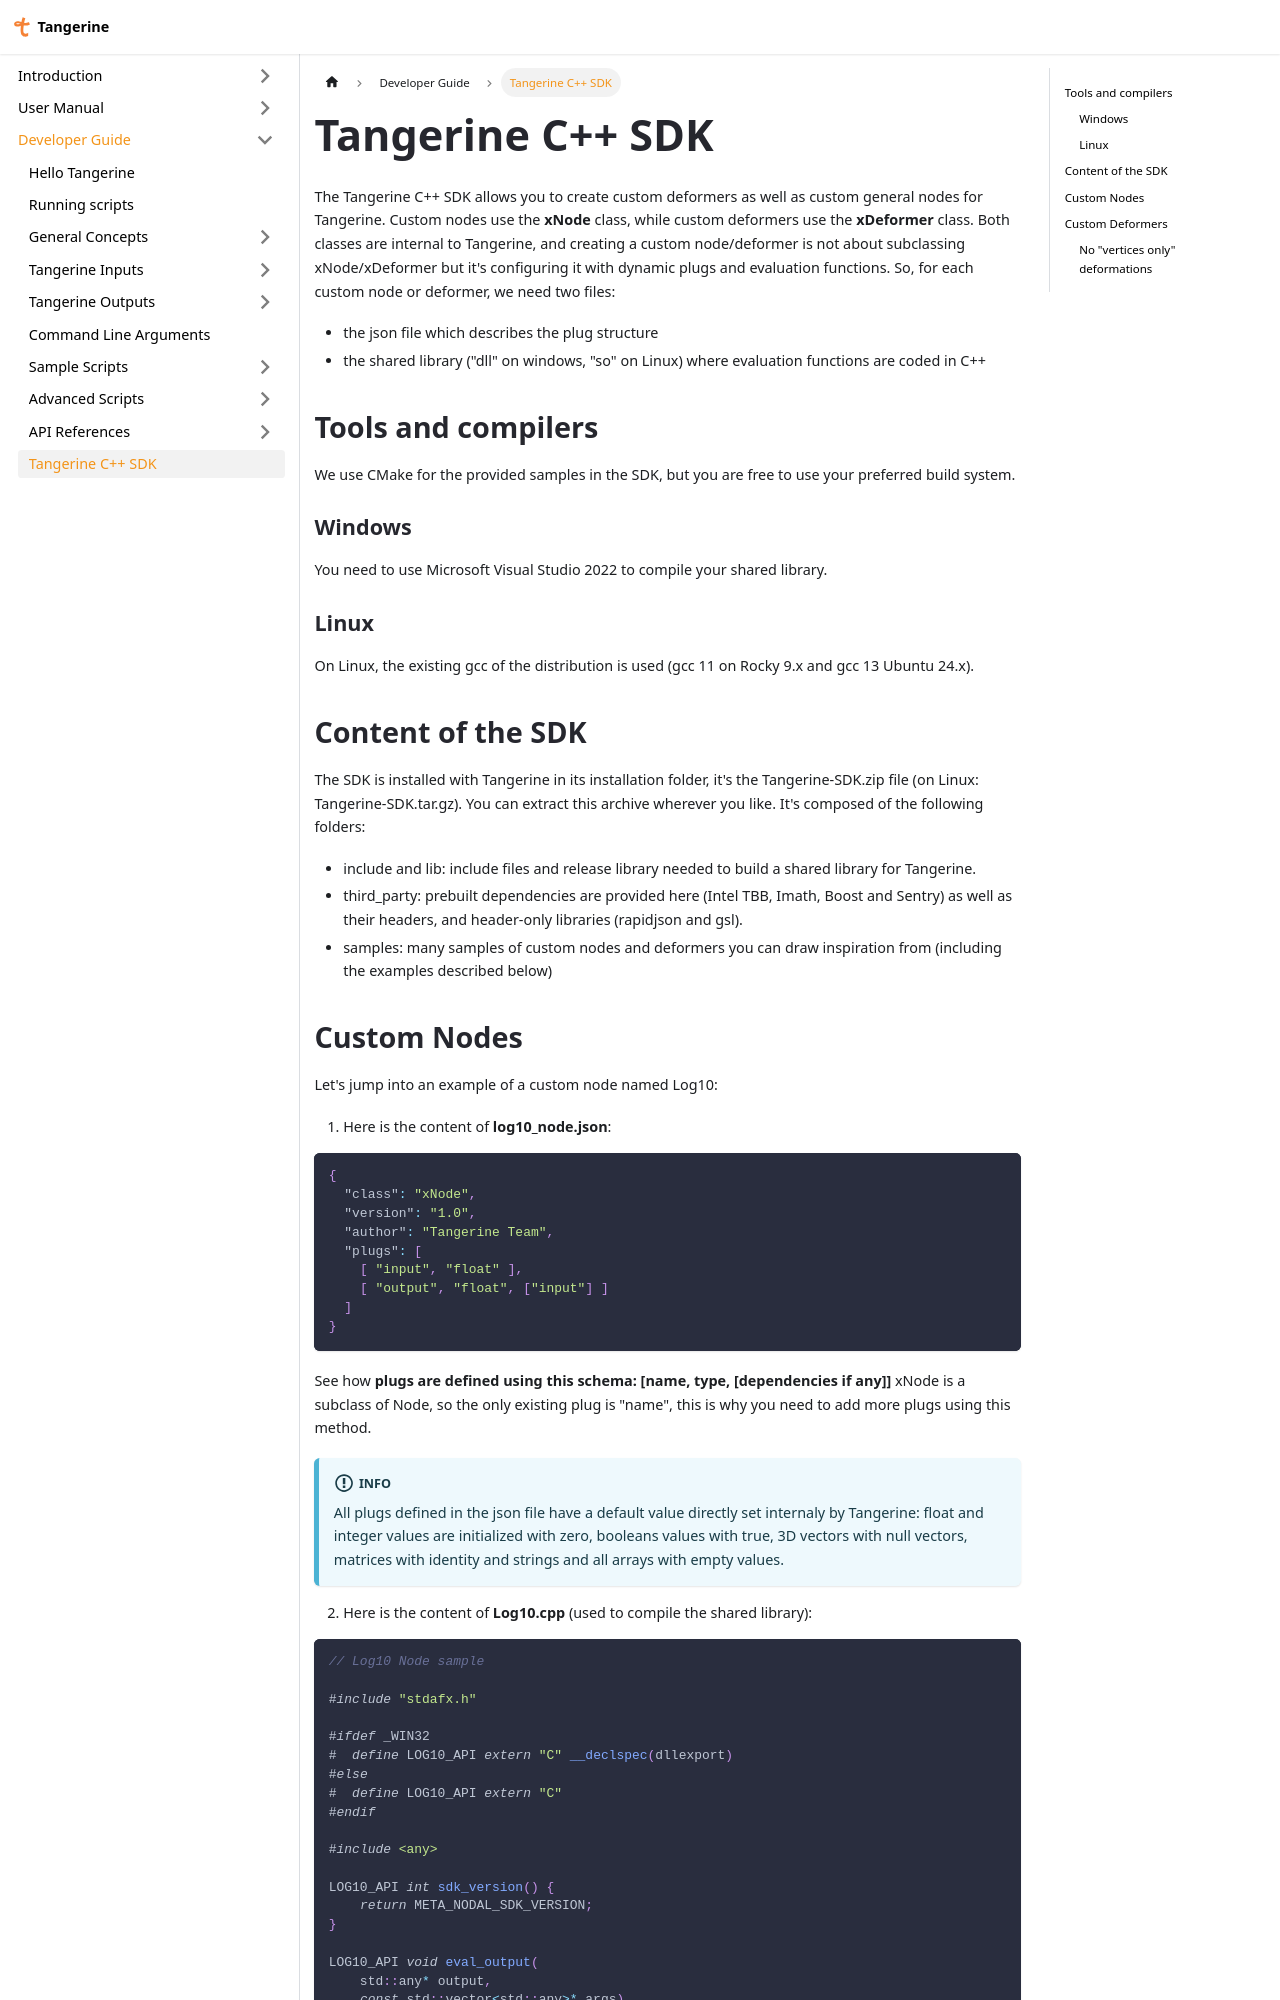

repository: Citrus-Software/tangerine-docs · page: developer/tangerine_cpp_sdk.html · generator: docusaurus

---
sidebar_position: 10
---
import Tabs from '@theme/Tabs';
import TabItem from '@theme/TabItem';

# Tangerine C++ SDK

The Tangerine C++ SDK allows you to create custom deformers as well as custom general nodes for Tangerine.
Custom nodes use the **xNode** class, while custom deformers use the **xDeformer** class. Both classes are internal to Tangerine, and creating a custom node/deformer is not about subclassing xNode/xDeformer but it's configuring it with dynamic plugs and evaluation functions. So, for each custom node or deformer, we need two files:
- the json file which describes the plug structure
- the shared library ("dll" on windows, "so" on Linux) where evaluation functions are coded in C++

## Tools and compilers

We use CMake for the provided samples in the SDK, but you are free to use your preferred build system.

### Windows

You need to use Microsoft Visual Studio 2022 to compile your shared library.

### Linux

On Linux, the existing gcc of the distribution is used (gcc 11 on Rocky 9.x and gcc 13 Ubuntu 24.x).

## Content of the SDK

The SDK is installed with Tangerine in its installation folder, it's the Tangerine-SDK.zip file (on Linux: Tangerine-SDK.tar.gz). You can extract this archive wherever you like. It's composed of the following folders:
- include and lib: include files and release library needed to build a shared library for Tangerine.
- third_party: prebuilt dependencies are provided here (Intel TBB, Imath, Boost and Sentry) as well as their headers, and header-only libraries (rapidjson and gsl).
- samples: many samples of custom nodes and deformers you can draw inspiration from (including the examples described below)
